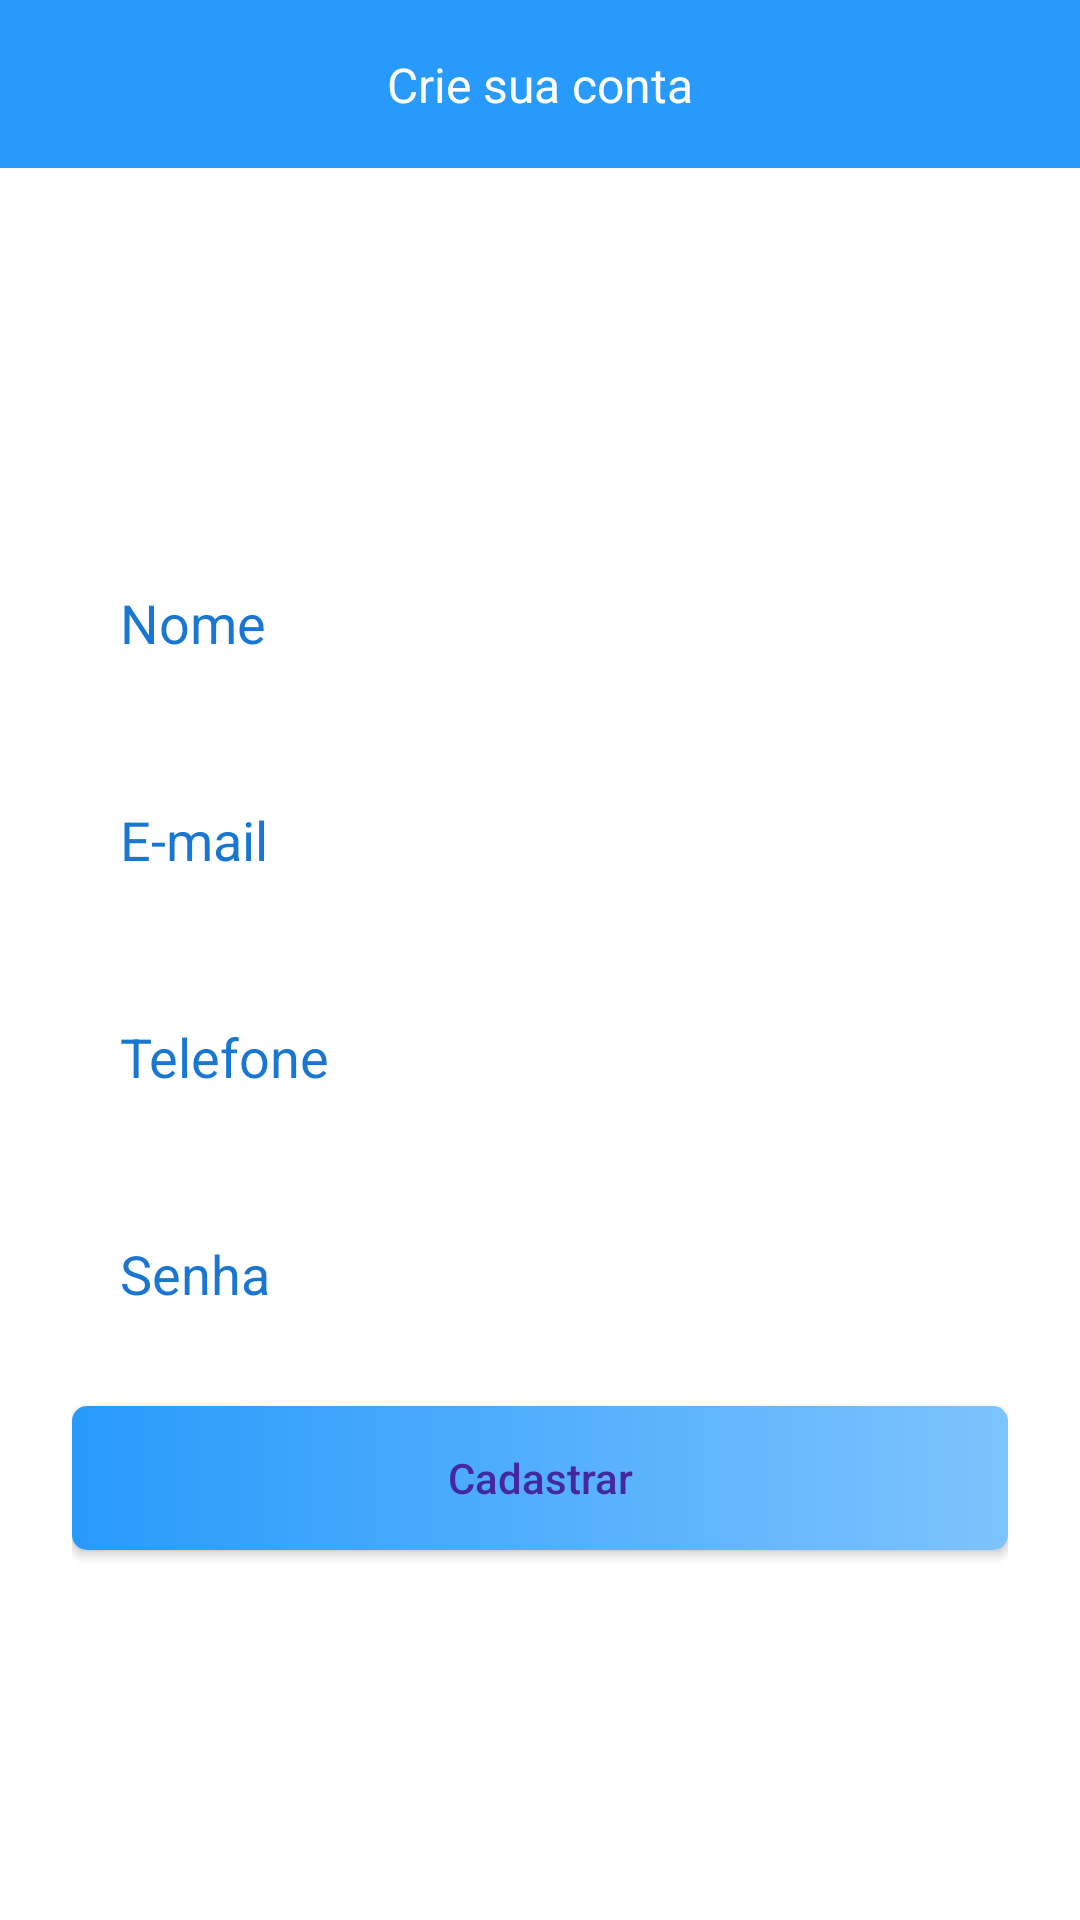

Here is an Android app screen rendered from its layout file. Give the layout XML and the strings, colors and styles it references.
<!-- AndroidManifest.xml: application theme Theme.CasaPorTemporada -->
<!-- res/layout/activity_criar_conta.xml -->
<?xml version="1.0" encoding="utf-8"?>
<androidx.constraintlayout.widget.ConstraintLayout
    xmlns:android="http://schemas.android.com/apk/res/android"
    xmlns:app="http://schemas.android.com/apk/res-auto"
    xmlns:tools="http://schemas.android.com/tools"
    android:layout_width="match_parent"
    android:layout_height="match_parent"
    android:background="@android:color/white"
    tools:context=".activity.autenticacao.CriarContaActivity">

    <include
        android:id="@+id/include"
        layout="@layout/toolbar_voltar"
        app:layout_constraintEnd_toEndOf="parent"
        app:layout_constraintStart_toStartOf="parent"
        app:layout_constraintTop_toTopOf="parent" />

    <ScrollView
        android:layout_width="match_parent"
        android:layout_height="0dp"
        android:fillViewport="true"
        app:layout_constraintBottom_toBottomOf="parent"
        app:layout_constraintEnd_toEndOf="parent"
        app:layout_constraintStart_toStartOf="parent"
        app:layout_constraintTop_toBottomOf="@+id/include">

        <androidx.constraintlayout.widget.ConstraintLayout
            android:layout_width="match_parent"
            android:layout_height="wrap_content">

            <LinearLayout
                android:id="@+id/text_criar_conta"
                android:layout_width="match_parent"
                android:layout_height="500dp"
                android:gravity="center"
                android:orientation="vertical"
                android:padding="24dp"
                app:layout_constraintBottom_toBottomOf="parent"
                app:layout_constraintEnd_toEndOf="parent"
                app:layout_constraintStart_toStartOf="parent"
                app:layout_constraintTop_toTopOf="parent">


                <EditText
                    android:id="@+id/edit_nome"
                    android:layout_width="match_parent"
                    android:layout_height="wrap_content"
                    android:background="@drawable/bg_edit"
                    android:hint="@string/nome"
                    android:inputType="text"
                    android:padding="16dp"
                    android:textColorHint="#1976D2" />

                <EditText
                    android:id="@+id/edit_email"
                    android:layout_width="match_parent"
                    android:layout_height="wrap_content"
                    android:layout_marginTop="16dp"
                    android:background="@drawable/bg_edit"
                    android:hint="@string/e_mail"
                    android:inputType="textEmailAddress"
                    android:padding="16dp"
                    android:textColorHint="#1976D2" />

                <EditText
                    android:id="@+id/edit_telefone"
                    android:layout_width="match_parent"
                    android:layout_height="wrap_content"
                    android:layout_marginTop="16dp"
                    android:background="@drawable/bg_edit"
                    android:hint="@string/telefone"
                    android:inputType="number"
                    android:padding="16dp"
                    android:textColorHint="#1976D2" />

                <EditText
                    android:id="@+id/edit_senha"
                    android:layout_width="match_parent"
                    android:layout_height="wrap_content"
                    android:layout_marginTop="16dp"
                    android:background="@drawable/bg_edit"
                    android:hint="@string/senha"
                    android:inputType="textPassword"
                    android:padding="16dp"
                    android:textColorHint="#1976D2" />

                <android.widget.Button
                    android:layout_width="match_parent"
                    android:layout_height="wrap_content"
                    android:layout_marginTop="16dp"
                    android:background="@drawable/bg_btn"
                    android:text="@string/cadastrar"
                    android:textAllCaps="false"
                    android:onClick="validaDados"
                    android:textColor="#4527A0" />

                <ProgressBar
                    android:id="@+id/progress_circular"
                    android:layout_width="wrap_content"
                    android:layout_height="wrap_content"
                    android:layout_marginTop="16dp"
                    android:visibility="gone"
                    tools:visibility="visible"
                    android:indeterminateTint="@color/blue_primary"/>

            </LinearLayout>
        </androidx.constraintlayout.widget.ConstraintLayout>
    </ScrollView>

</androidx.constraintlayout.widget.ConstraintLayout>
<!-- res/layout/toolbar_voltar.xml (included above) -->
<?xml version="1.0" encoding="utf-8"?>
<androidx.constraintlayout.widget.ConstraintLayout
    xmlns:android="http://schemas.android.com/apk/res/android"
    xmlns:app="http://schemas.android.com/apk/res-auto"
    xmlns:tools="http://schemas.android.com/tools"
    android:layout_width="match_parent"
    android:layout_height="?actionBarSize"
    android:background="@color/blue_primary">

    <ImageButton
        android:id="@+id/imageButton"
        android:layout_width="wrap_content"
        android:layout_height="match_parent"
        android:background="@android:color/transparent"
        android:paddingStart="16dp"
        android:paddingEnd="16dp"
        android:src="@drawable/ic_voltar_branco"
        app:layout_constraintBottom_toBottomOf="parent"
        app:layout_constraintStart_toStartOf="parent"
        app:layout_constraintTop_toTopOf="parent" />

    <TextView
        android:id="@+id/textView"
        android:layout_width="wrap_content"
        android:layout_height="wrap_content"
        android:text="@string/crie_sua_conta"
        android:textColor="@android:color/white"
        android:textSize="16sp"
        app:layout_constraintBottom_toBottomOf="parent"
        app:layout_constraintEnd_toEndOf="parent"
        app:layout_constraintStart_toStartOf="parent"
        app:layout_constraintTop_toTopOf="parent" />

</androidx.constraintlayout.widget.ConstraintLayout>
<!-- resources referenced by this layout -->
<resources>
  <color name="blue_primary">#279AFB</color>
  <!-- drawable bg_btn (drawable) -->
  <?xml version="1.0" encoding="utf-8"?>
  <shape xmlns:android="http://schemas.android.com/apk/res/android"
      android:shape="rectangle">
  
      <gradient android:startColor="#279AFB"
          android:endColor="#7DC3Fd"/>
  
      <corners android:radius="5dp"/>
  
  </shape>
  <string name="cadastrar">Cadastrar</string>
  <string name="crie_sua_conta">Crie sua conta</string>
  <string name="e_mail">E-mail</string>
  <string name="nome">Nome</string>
  <string name="senha">Senha</string>
  <string name="telefone">Telefone</string>
  <style name="Theme.CasaPorTemporada" parent="Theme.MaterialComponents.DayNight.NoActionBar">
          
          <item name="colorPrimary">@color/purple_500</item>
          <item name="colorPrimaryVariant">@color/blue_primary</item>
          <item name="colorOnPrimary">@color/white</item>
          
          <item name="colorSecondary">@color/teal_200</item>
          <item name="colorSecondaryVariant">@color/teal_700</item>
          <item name="colorOnSecondary">@color/black</item>
          
          <item name="android:statusBarColor" tools:targetApi="l">?attr/colorPrimaryVariant</item>
          
      </style>
  <color name="purple_500">#FF6200EE</color>
  <color name="white">#FFFFFFFF</color>
  <color name="teal_200">#FF03DAC5</color>
  <color name="teal_700">#FF018786</color>
  <color name="black">#FF000000</color>
</resources>
